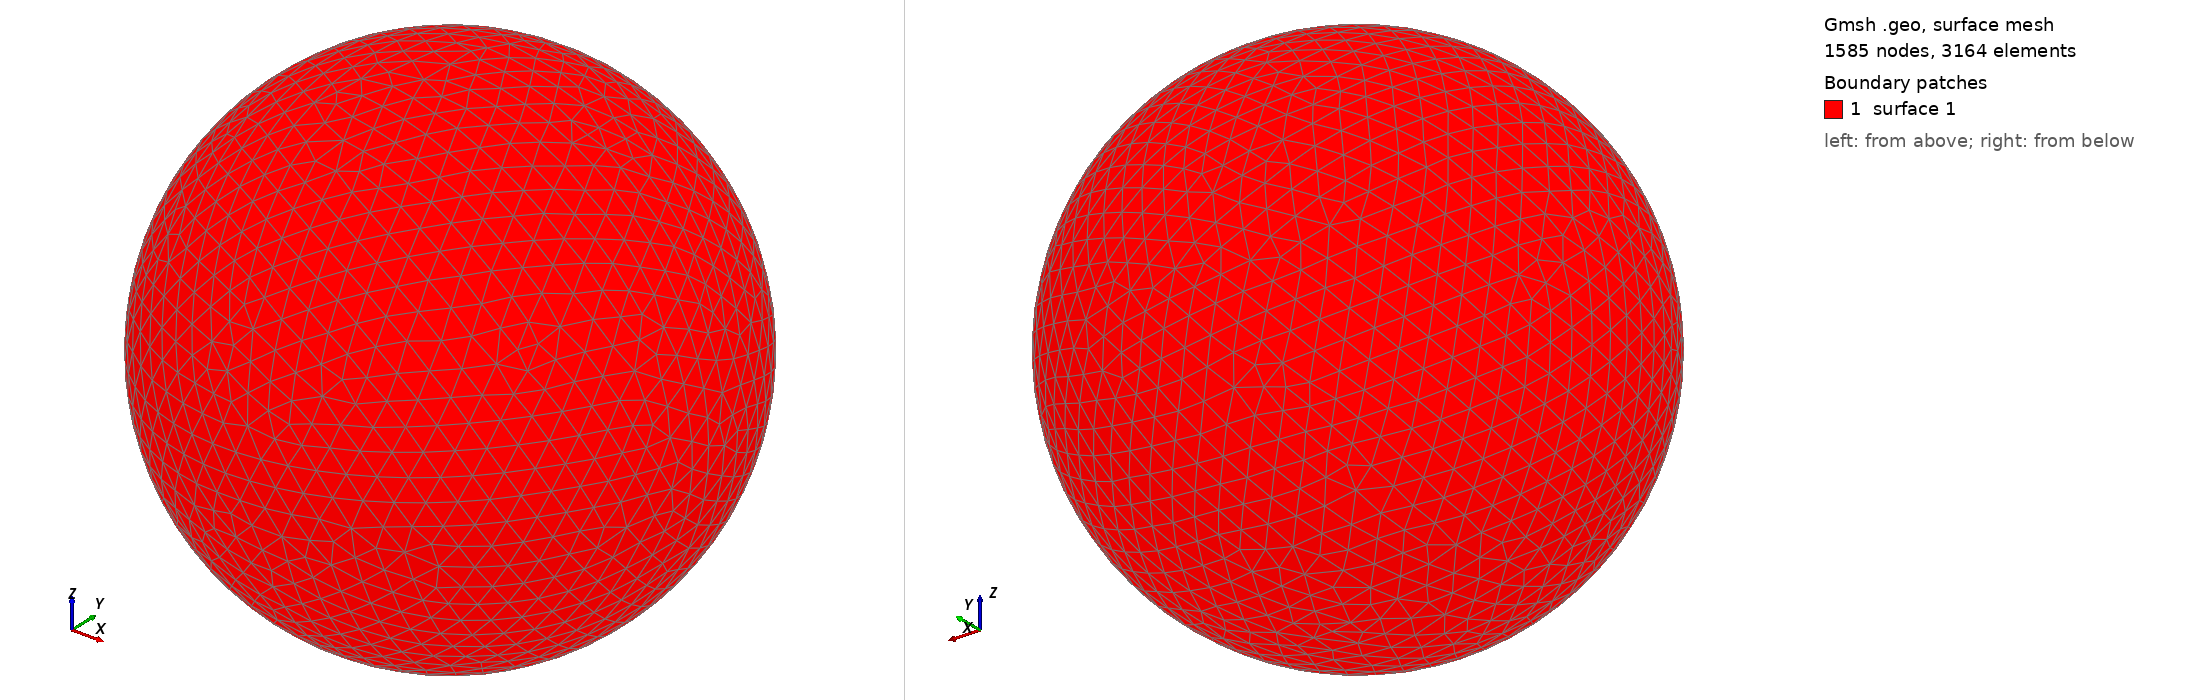

Gmsh geometry script, surface-meshed: 1585 nodes, 3164 surface elements. Boundary patches (legend numbers): 1 surface 1. Left view from above one corner, right view from below the opposite corner. The script declares no physical surfaces, so the legend lists its geometric surfaces. The drawing asked Gmsh for element sizes between 1% and 20% of the model's largest extent; the script's own settings can give other sizes.

=== shot0787.geo (drawn) ===
SetFactory("OpenCASCADE");
Point(1) = {0,0,0,0};
Sphere(1) = {0,0,0,0.00807400};
MeshSize{ PointsOf{ Surface{:}; } } = 0.000807400;
Mesh.ElementOrder=1;
Mesh.Format=39;
